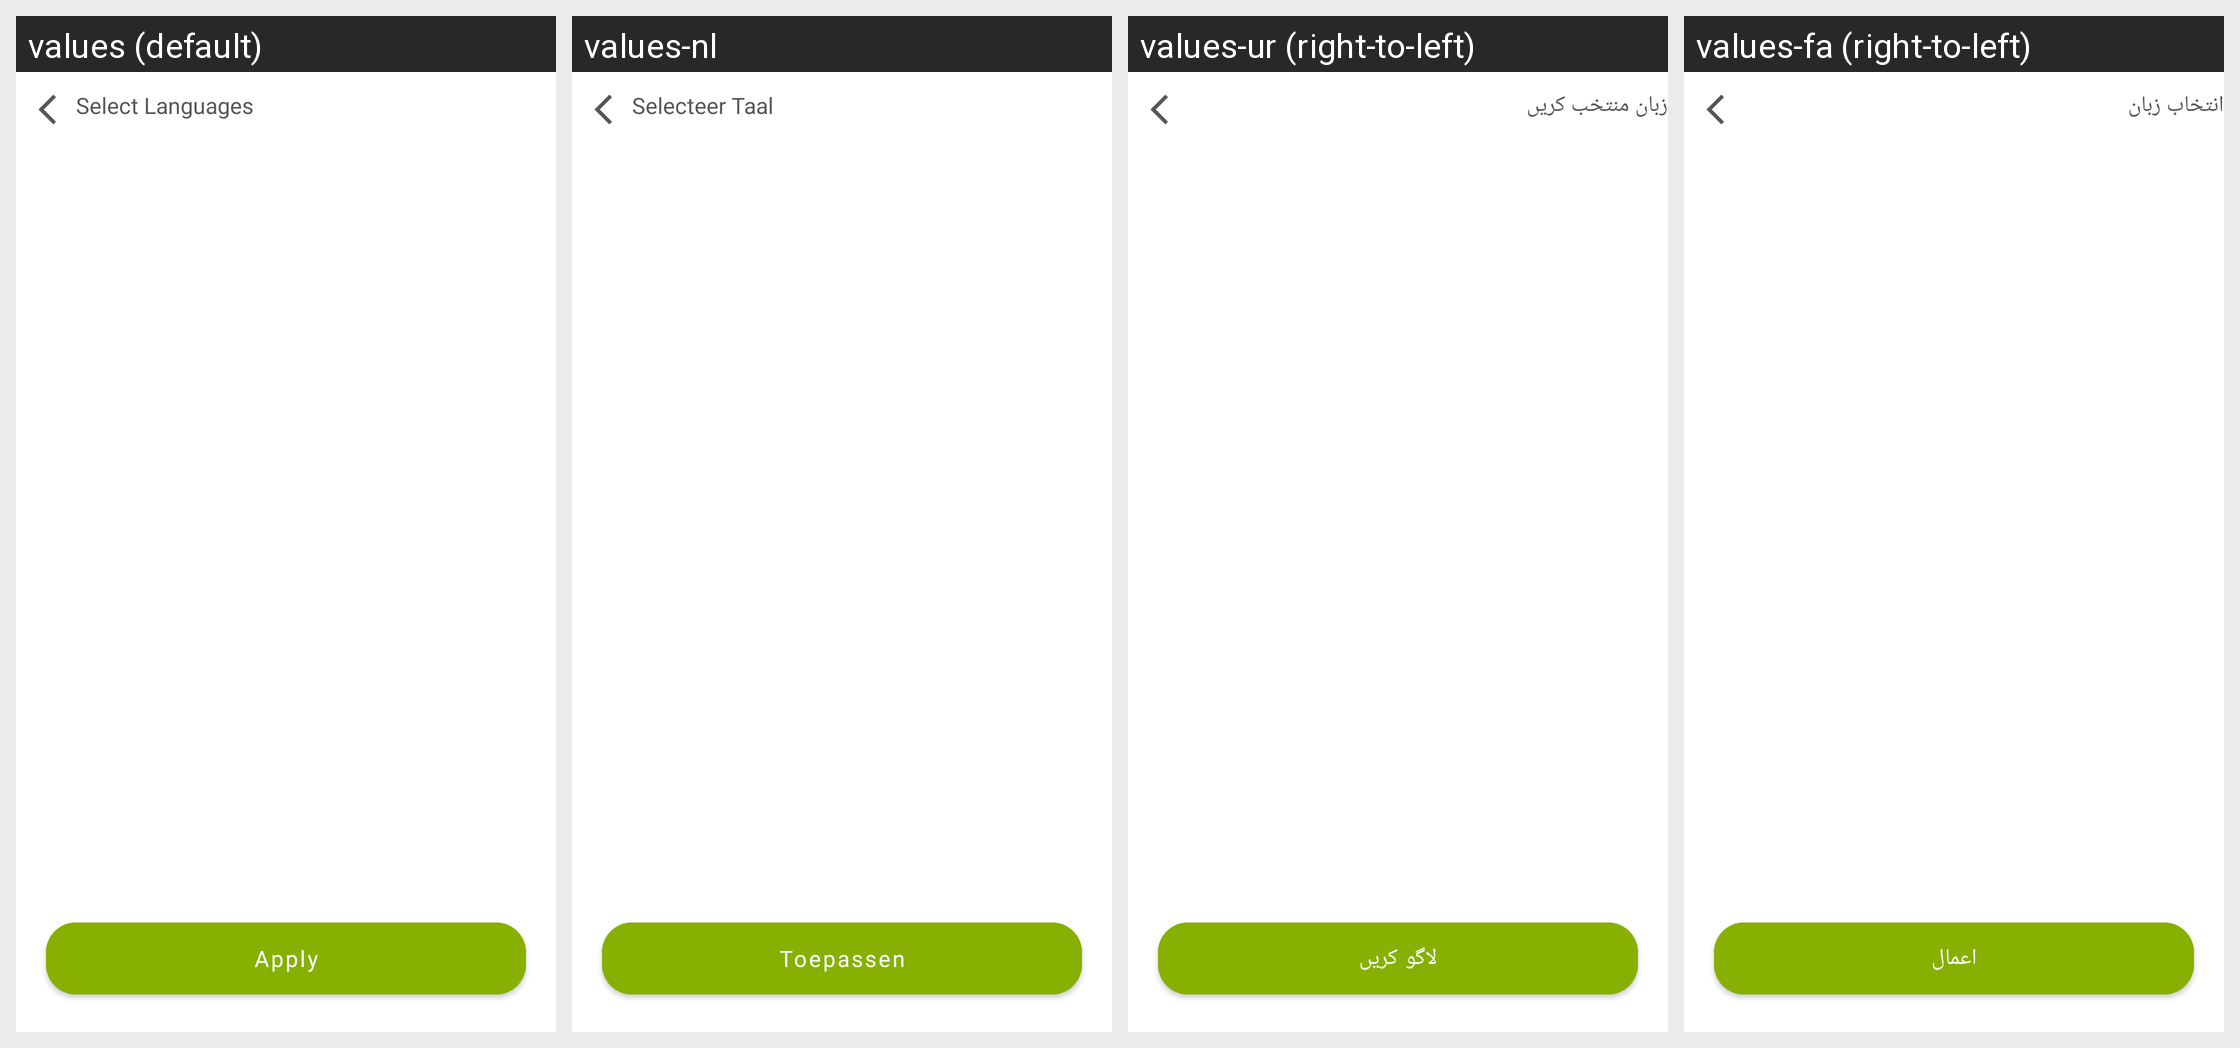

For this localized Android screen grid, give each drawn string resource with its value in every locale shown.
Android screen res/layout/fragment_language_dialog.xml rendered under 4 locales, left to right: values (default), values-nl, values-ur (right-to-left), values-fa (right-to-left). Device: Nexus 5 (rendered at 1080×1920; each locale shown at half size, 540×960, under a caption strip naming it); theme Theme.DualCalculator.
Other locales in the repository, not shown: values-af, values-am, values-ar, values-as, values-az, values-be, values-bg, values-bn, values-bs, values-ca, values-cs, values-da, values-de, values-el, values-en-rGB, values-es, values-es-rUS, values-et, values-eu, values-fi, values-fr, values-fr-rCA, values-gl, values-gu, values-hi, values-hr, values-hu, values-hy, values-in, values-is, values-it, values-iw, values-ja, values-ka, values-kk, values-km, values-kn, values-ko, values-ku, values-ky, values-la, values-lo, values-lt, values-lv, values-mk, values-ml, values-mn, values-mr, values-ms, values-my, values-nb, values-ne, values-or, values-pa, values-pl, values-ps, values-pt, values-pt-rBR, values-pt-rPT, values-ro, values-ru, values-si, values-sk, values-sl, values-sq, values-sr, values-sv, values-sw, values-ta, values-te, values-th, values-tl, values-tr, values-uk, values-uz, values-vi, values-zh, values-zh-rCN, values-zh-rHK, values-zh-rTW, values-zu.
Strings drawn on this screen, with the default value and each locale's value (text and hints the layout hard-codes, and strings that could not be matched under every locale, appear in the picture but are not listed):

choose_the_language
  values: Select Languages
  values-nl: Selecteer Taal
  values-ur: زبان منتخب کریں
  values-fa: انتخاب زبان

apply
  values: Apply
  values-nl: Toepassen
  values-ur: لاگو کریں
  values-fa: اعمال
